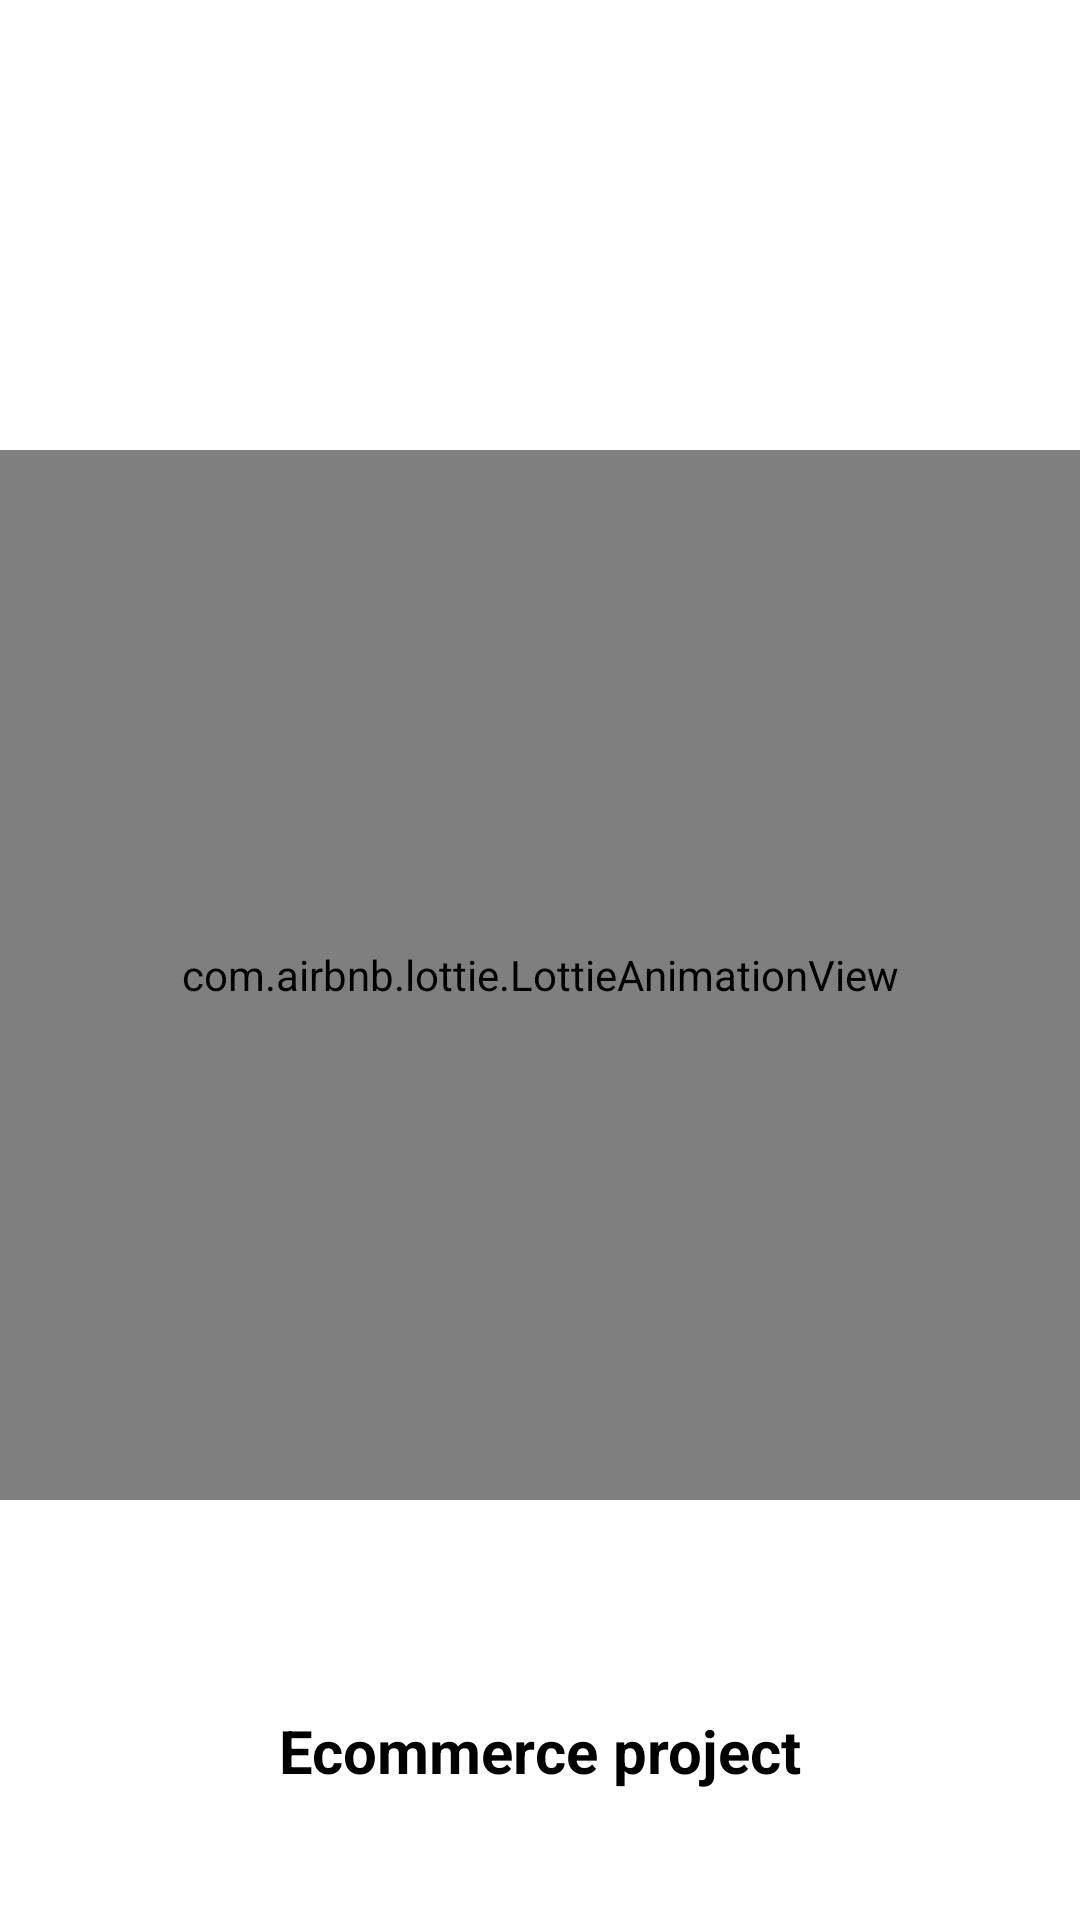

Android layout source for this screen:
<!-- AndroidManifest.xml: application theme Theme.EcommerceProject -->
<!-- res/layout/activity_main.xml -->
<?xml version="1.0" encoding="utf-8"?>
<androidx.constraintlayout.widget.ConstraintLayout xmlns:android="http://schemas.android.com/apk/res/android"
    xmlns:app="http://schemas.android.com/apk/res-auto"
    xmlns:tools="http://schemas.android.com/tools"
    android:layout_width="match_parent"
    android:gravity="center"
    android:layout_height="match_parent"
    tools:context=".MainActivity">

    <FrameLayout
        android:id="@+id/frameLayout"
        android:layout_width="match_parent"
        android:layout_marginTop="150dp"
        android:layout_height="wrap_content"
        app:layout_constraintEnd_toEndOf="parent"
        app:layout_constraintStart_toStartOf="parent"
        app:layout_constraintTop_toTopOf="parent">


        <com.airbnb.lottie.LottieAnimationView
            android:id="@+id/lottie_shop_splash"
            android:layout_width="match_parent"
            android:layout_height="350dp"
            android:scaleType="fitCenter"
            app:lottie_autoPlay="true"
            app:lottie_loop="true"
            app:lottie_rawRes="@raw/cart">

        </com.airbnb.lottie.LottieAnimationView>
    </FrameLayout>



    <TextView
        android:id="@+id/splashtext"
        android:layout_width="wrap_content"
        android:layout_height="wrap_content"
        android:layout_gravity="center"
        android:text="Ecommerce project"
        android:textStyle="bold"
        android:textColor="@color/black"
        android:textSize="20dp"
        android:layout_marginTop="70dp"
        app:layout_constraintEnd_toEndOf="parent"
        app:layout_constraintStart_toStartOf="parent"
        app:layout_constraintTop_toBottomOf="@+id/frameLayout" />
    
    
    
</androidx.constraintlayout.widget.ConstraintLayout>
<!-- resources referenced by this layout -->
<resources>
  <color name="black">#FF000000</color>
  <style name="Theme.EcommerceProject" parent="Theme.MaterialComponents.DayNight.DarkActionBar">
          
          <item name="colorPrimary">@color/purple_500</item>
          <item name="colorPrimaryVariant">@color/purple_700</item>
          <item name="colorOnPrimary">@color/white</item>
          
          <item name="colorSecondary">@color/teal_200</item>
          <item name="colorSecondaryVariant">@color/teal_700</item>
          <item name="colorOnSecondary">@color/black</item>
          
          <item name="android:statusBarColor">?attr/colorPrimaryVariant</item>
          
      </style>
  <color name="purple_500">#6D64FF</color>
  <color name="purple_700">#FFFFFFFF</color>
  <color name="white">#FFFFFFFF</color>
  <color name="teal_200">#FF03DAC5</color>
  <color name="teal_700">#FF018786</color>
</resources>
